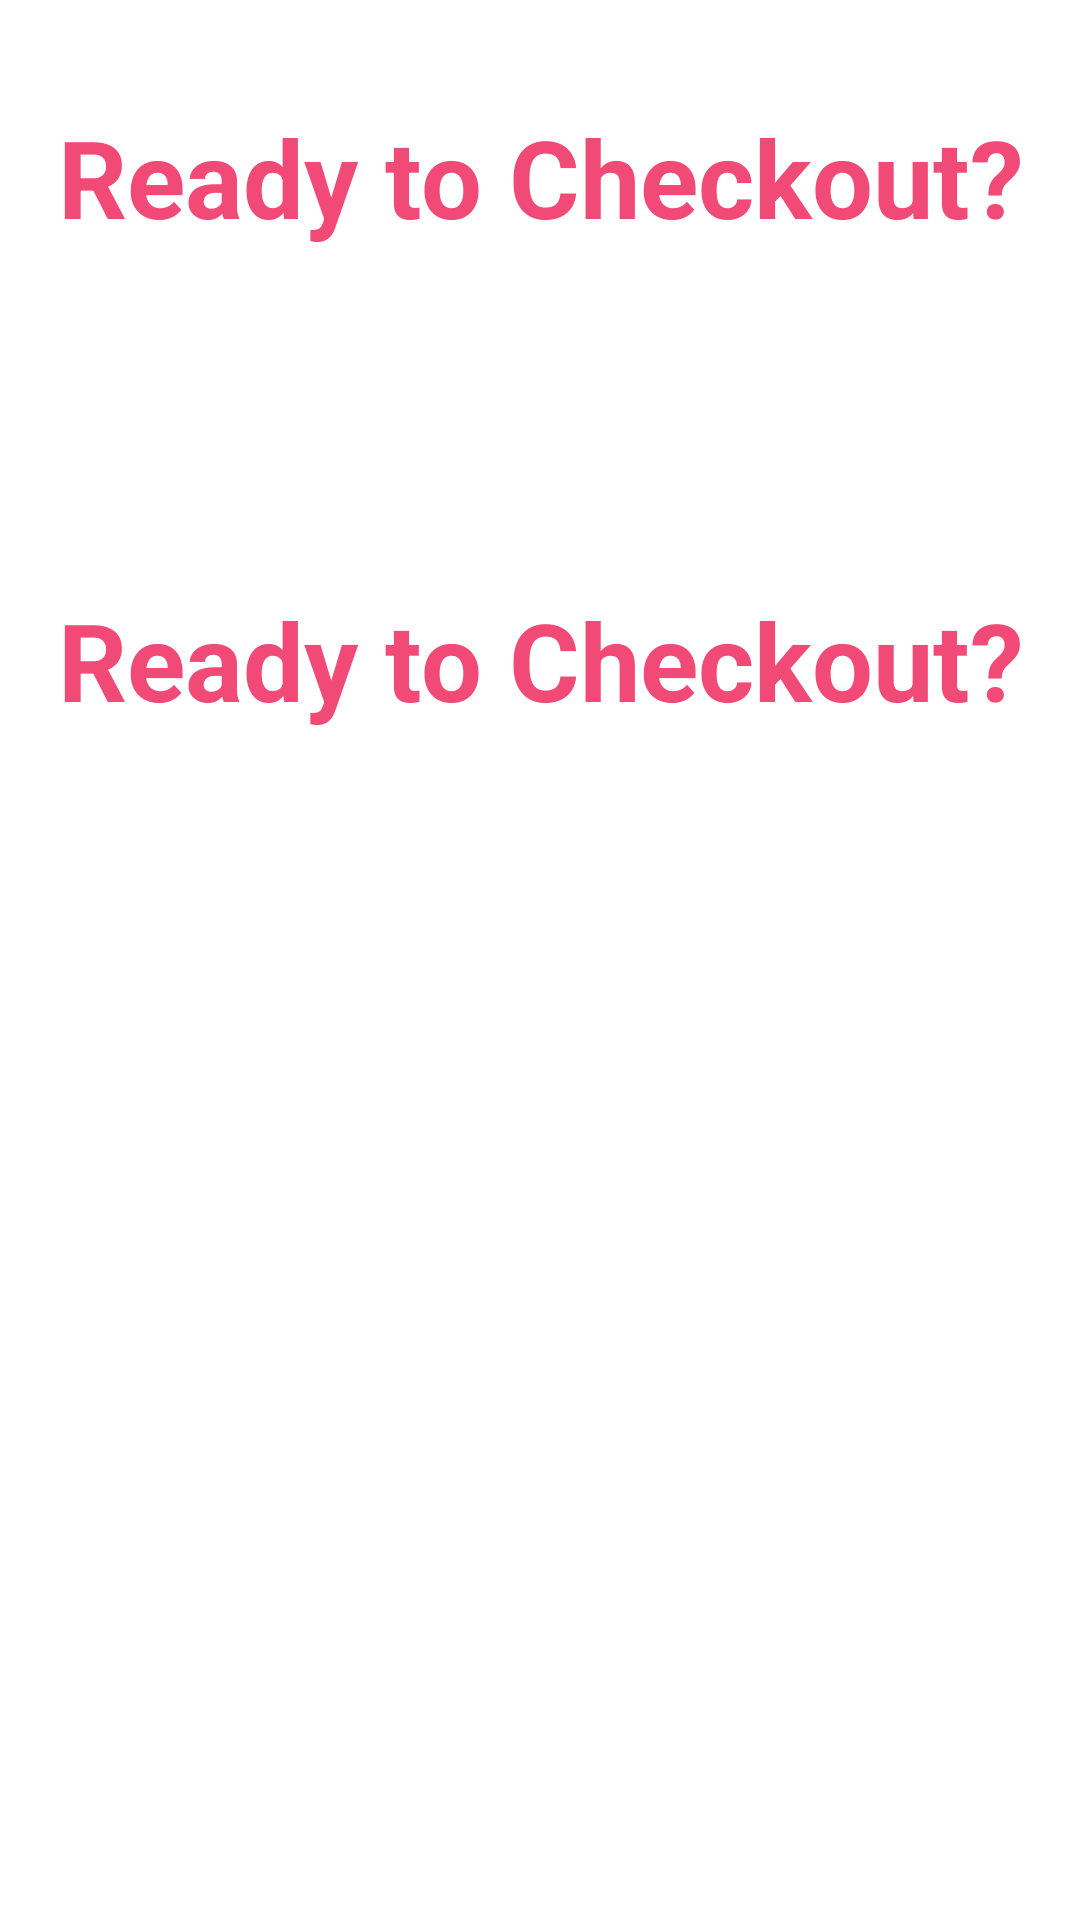

This screen was rendered from an Android layout file. Write that file and the resources it references.
<!-- AndroidManifest.xml: activity theme Theme.QueueUp.NoActionBar -->
<!-- res/layout/fragment_accountinfo.xml -->
<?xml version="1.0" encoding="utf-8"?>
<FrameLayout xmlns:android="http://schemas.android.com/apk/res/android"
    xmlns:app="http://schemas.android.com/apk/res-auto"
    xmlns:tools="http://schemas.android.com/tools"
    android:layout_width="match_parent"
    android:layout_height="match_parent">

    <TextView
        android:id="@+id/email"
        android:layout_width="match_parent"
        android:layout_height="118dp"
        android:background="?android:attr/detailsElementBackground"
        android:gravity="center_horizontal|center_vertical"
        android:text="Ready to Checkout?"
        android:textColor="@color/pink"
        android:textSize="36sp"
        android:textStyle="bold"></TextView>

    <TextView
        android:id="@+id/purchasedevents"
        android:layout_width="match_parent"
        android:layout_height="200dp"
        android:layout_marginTop="120dp"
        android:background="?android:attr/detailsElementBackground"
        android:gravity="center_horizontal|center_vertical"
        android:text="Ready to Checkout?"
        android:textColor="@color/pink"
        android:textSize="36sp"
        android:textStyle="bold"></TextView>




</FrameLayout>
<!-- resources referenced by this layout -->
<resources>
  <color name="pink">#f24a76</color>
  <style name="Theme.QueueUp.NoActionBar">
          <item name="windowActionBar">false</item>
          <item name="windowNoTitle">true</item>
      </style>
</resources>
